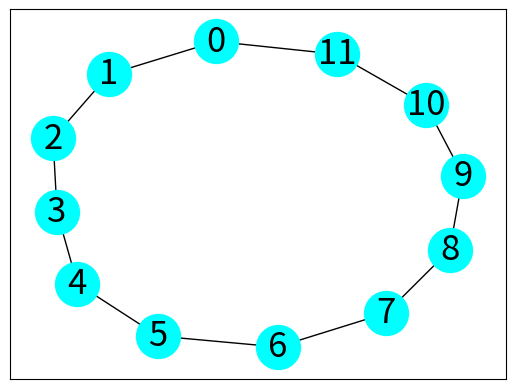

The script that saved this image:
""" q15_3.py """

import matplotlib.pyplot as plt
import networkx as nx

g = nx.cycle_graph(12)

mpos = nx.spring_layout(g)
nx.draw_networkx(g, pos=mpos, \
                 node_color='Cyan', \
                     node_size=1000, \
                         font_size=25)
plt.show()
